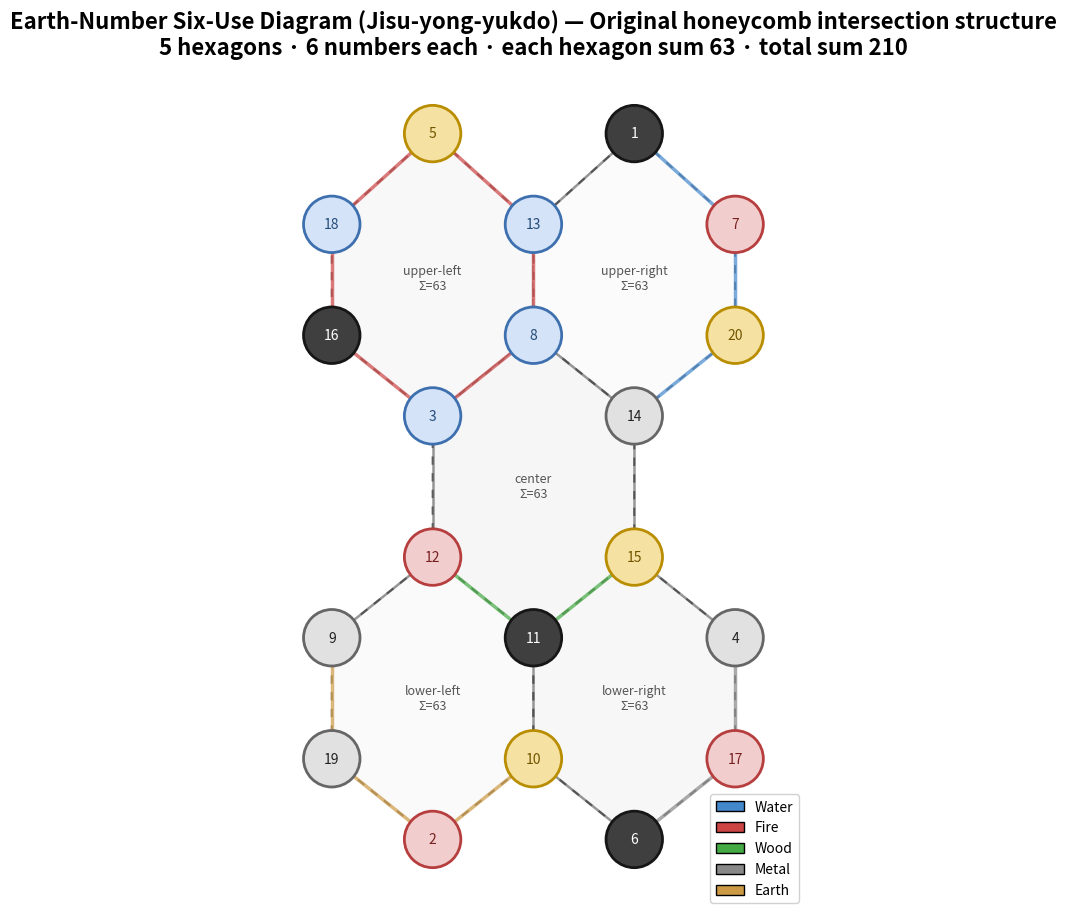
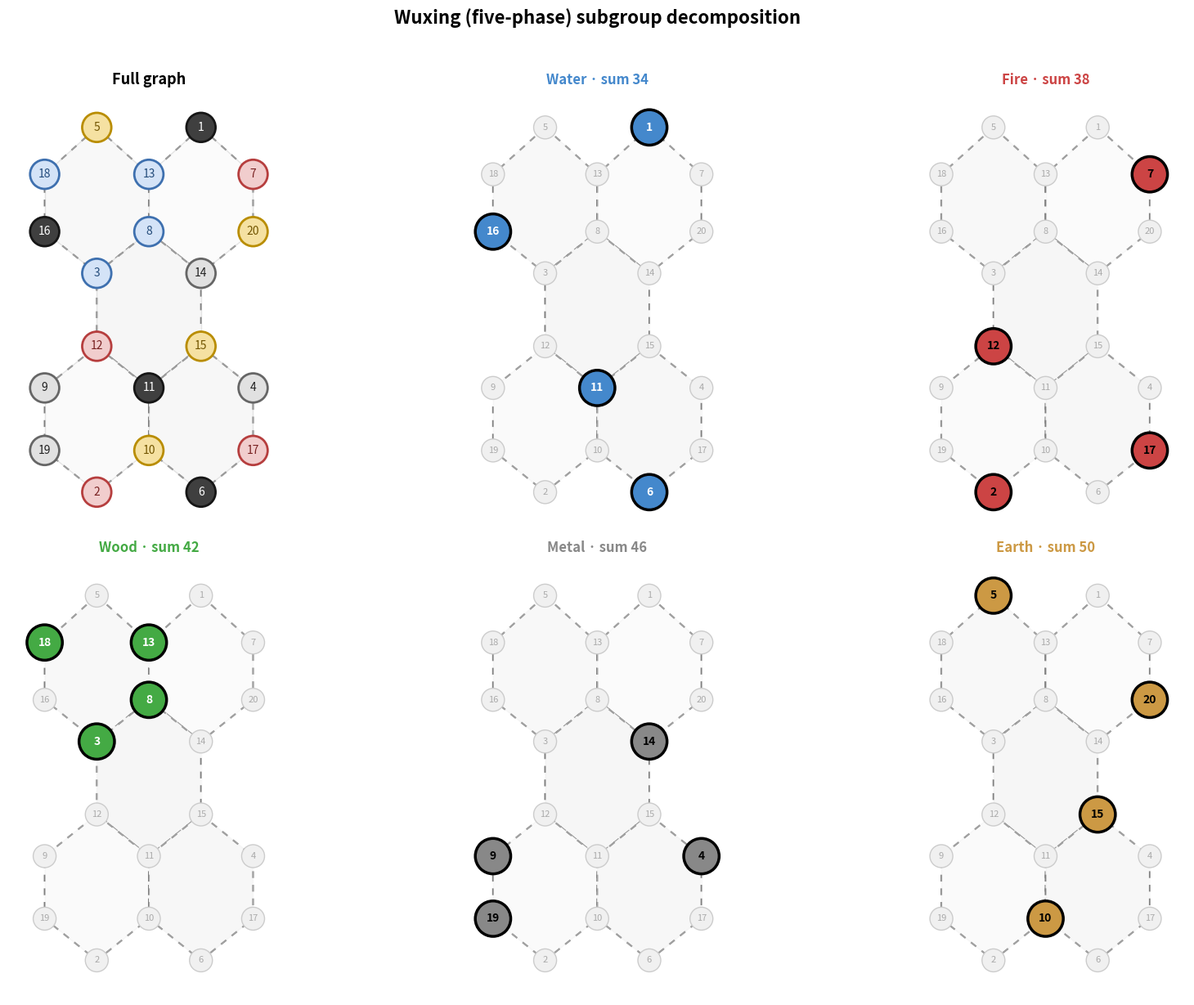
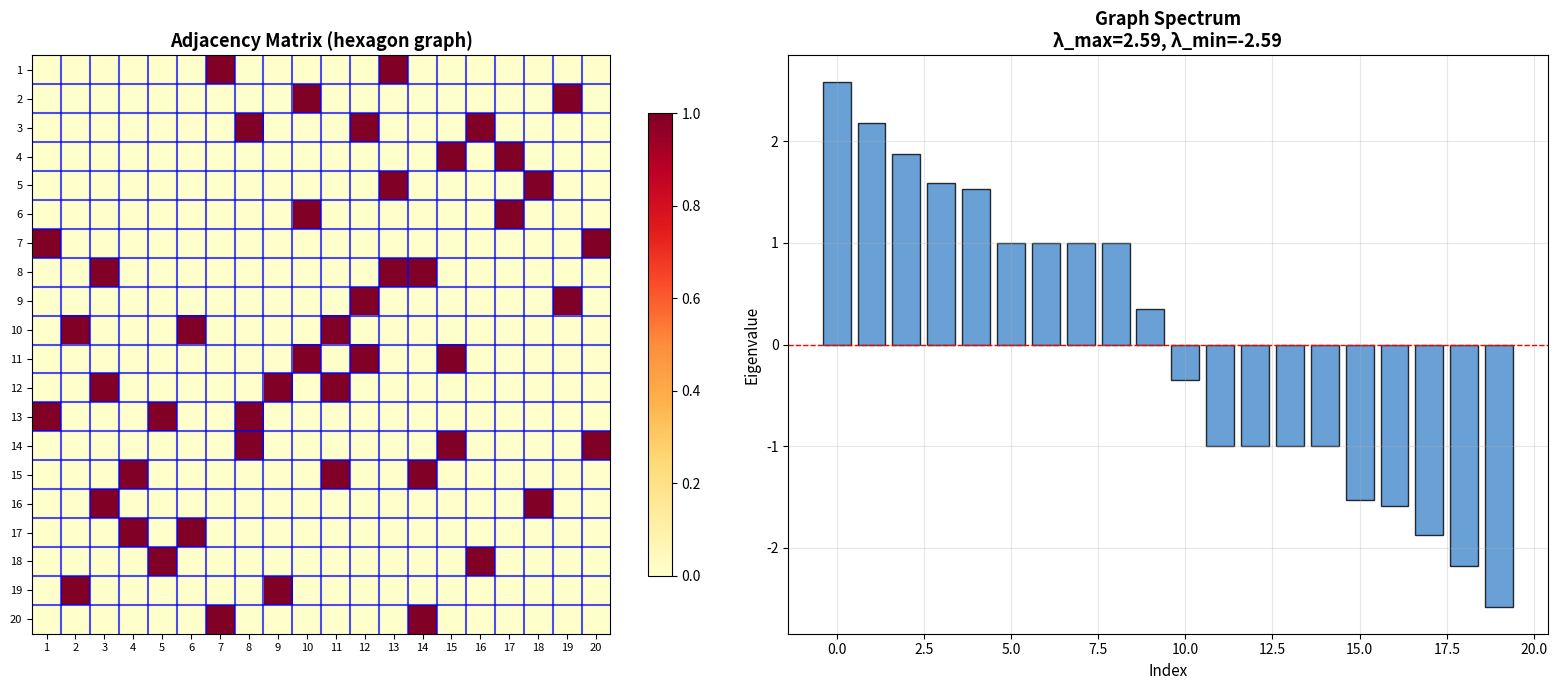
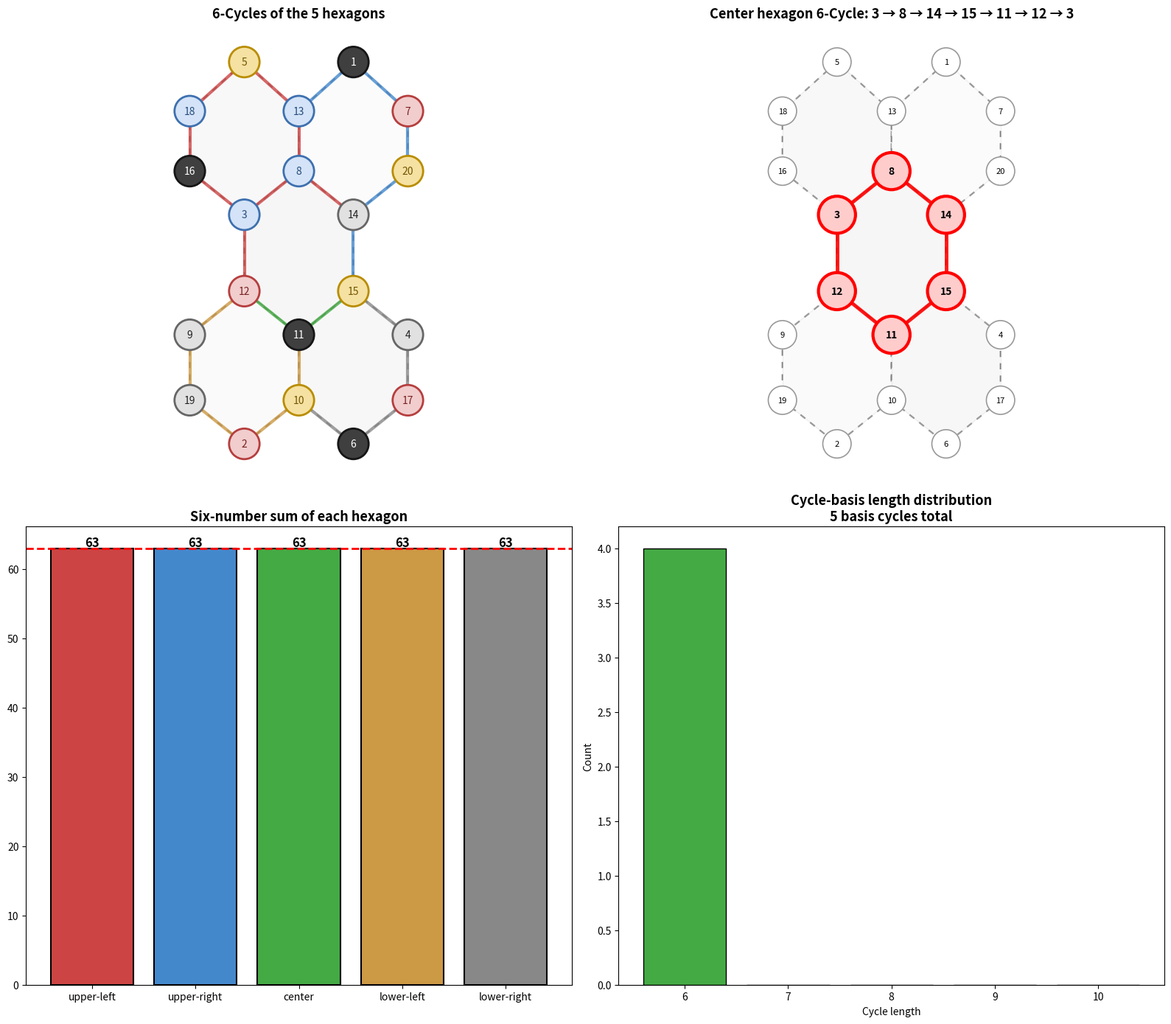
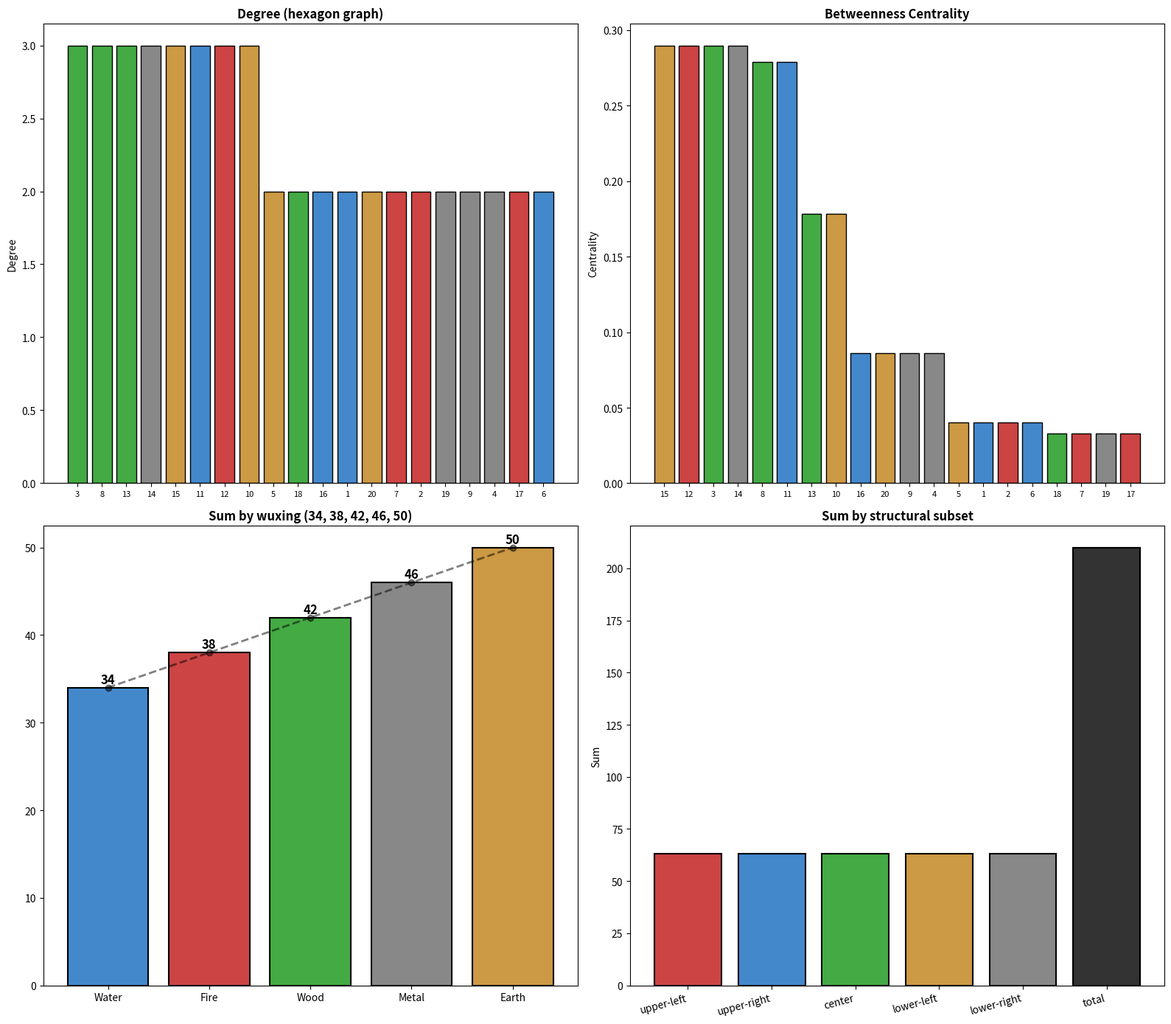
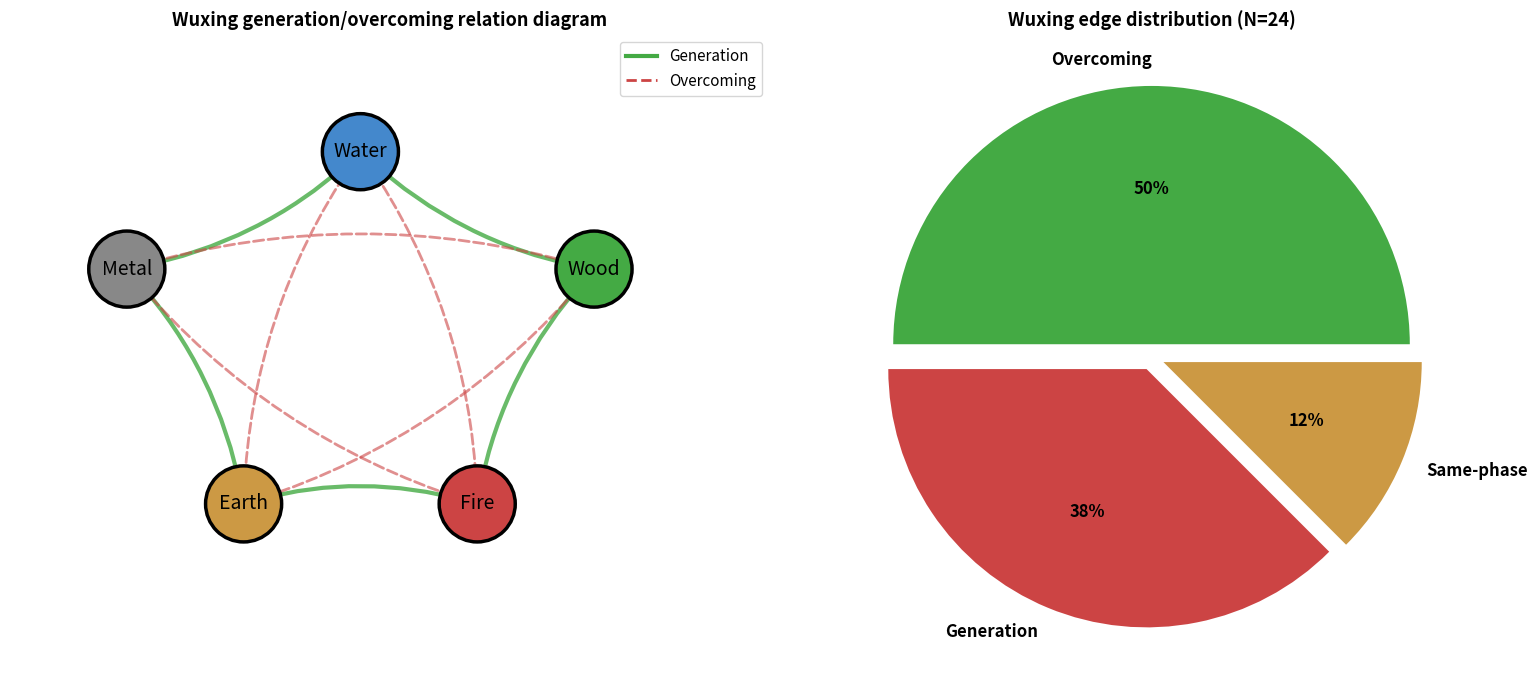
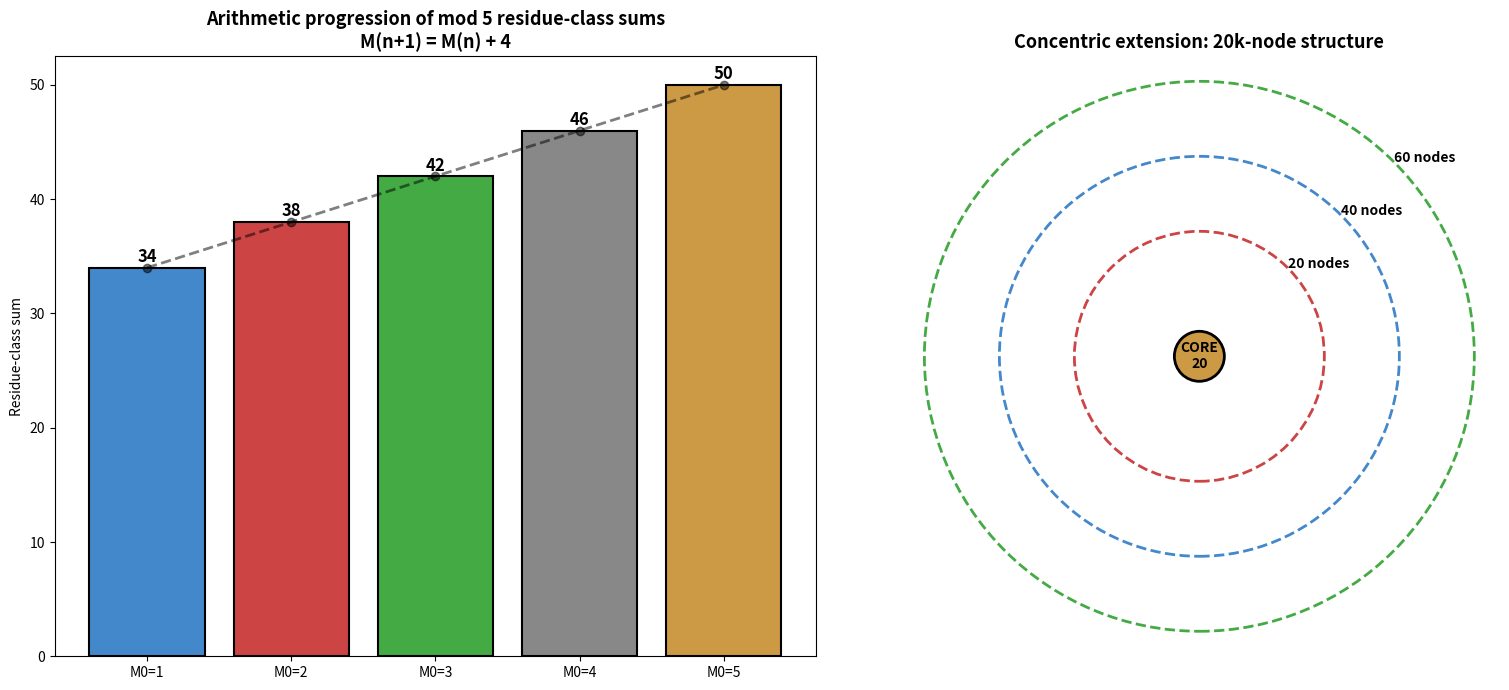
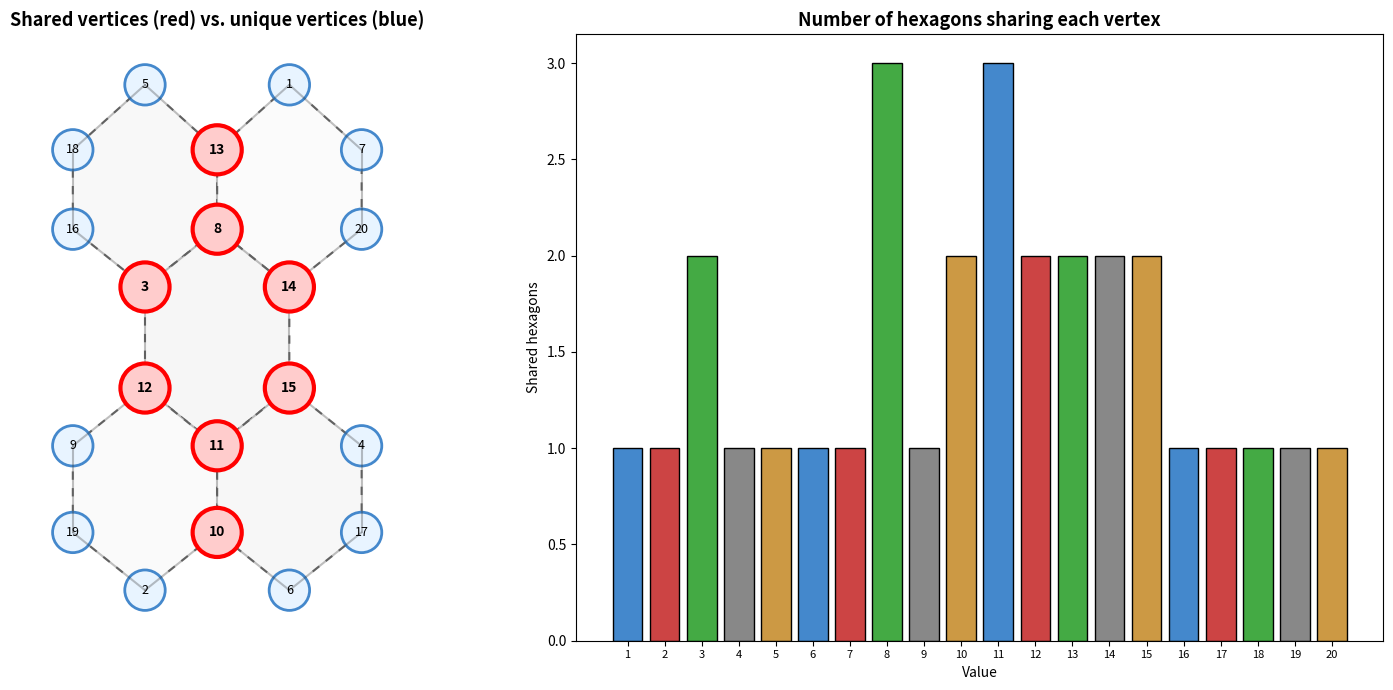
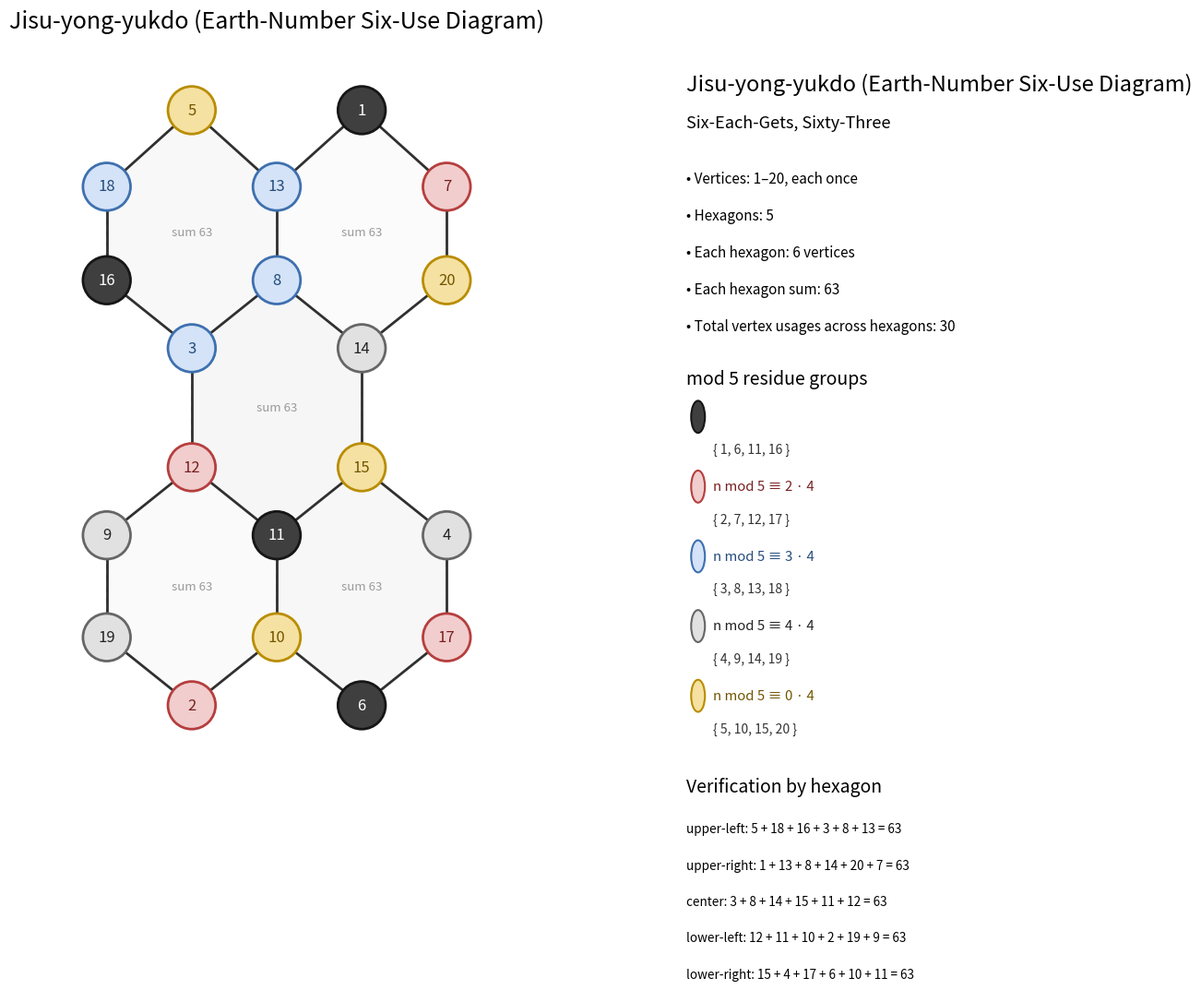

Here is the Python script that generated these plots, in order:
#!/usr/bin/env python3
# -*- coding: utf-8 -*-
"""
Earth-Number Six-Use Diagram (Jisu-yong-yukdo) / Six-Each-Gets —
modern graph and combinatorial deep analysis

A modern mathematical reinterpretation of Jisu-yong-yukdo (地數用六圖)
from the *Gusuryak* (九數略) family of diagrams.
Analysis target: the numbers 1 through 20 placed in 5 hexagons of 6 numbers each,
forming a honeycomb intersection structure.
"""

from __future__ import annotations

import os
import sys
from collections import Counter
from pathlib import Path
from typing import Final

import matplotlib.font_manager as fm
import matplotlib.patches as mpatches
import matplotlib.pyplot as plt
import networkx as nx
import numpy as np
from matplotlib.axes import Axes
from matplotlib.font_manager import FontProperties
from matplotlib.lines import Line2D
from matplotlib.patches import Circle, Polygon

# ============================================================
# 0. Font and output settings
# ============================================================

fm._load_fontmanager(try_read_cache=False)
plt.rcParams["font.family"] = "sans-serif"
plt.rcParams["font.sans-serif"] = [
    "Noto Sans CJK KR",
    "Noto Sans CJK JP",
    "DejaVu Sans",
]
plt.rcParams["axes.unicode_minus"] = False

OUTPUT_DIR = "."
os.makedirs(OUTPUT_DIR, exist_ok=True)

TITLE: Final = "Jisu-yong-yukdo"
HANJA_TITLE: Final = "Earth-Number Six-Use Diagram"
SUBTITLE: Final = "Six-Each-Gets, Sixty-Three"
TARGET_SUM: Final = 63


def find_cjk_font() -> FontProperties:
    candidates = (
        "/usr/share/fonts/opentype/noto/NotoSansCJK-Regular.ttc",
        "/usr/share/fonts/opentype/noto/NotoSerifCJK-Regular.ttc",
        "/usr/share/fonts/truetype/nanum/NanumGothic.ttf",
        "/usr/share/fonts/truetype/nanum/NanumBarunGothic.ttf",
        "/usr/share/fonts/truetype/unfonts-core/UnDotum.ttf",
        "/usr/share/fonts/truetype/baekmuk/dotum.ttf",
        "/System/Library/Fonts/AppleSDGothicNeo.ttc",
        "C:/Windows/Fonts/malgun.ttf",
        "C:/Windows/Fonts/gulim.ttc",
    )
    for candidate in candidates:
        if Path(candidate).exists():
            return FontProperties(fname=candidate)
    return FontProperties()


def save_fig(name: str) -> None:
    path = f"{OUTPUT_DIR}/{name}"
    plt.savefig(path, dpi=200, bbox_inches="tight", facecolor="white")
    print(f"[Saved] {path}")


# ============================================================
# 1. Original data structure
# ============================================================

# The hand-drawn structure is normalized onto a straight honeycomb lattice.
# The five hexagons share some vertices and edges with adjacent hexagons.
POSITIONS: Final = {
    # Outer vertices of the upper-left hexagon
    5: (-2.0, 4.5),
    18: (-3.0, 3.6),
    16: (-3.0, 2.5),
    3: (-2.0, 1.7),
    8: (-1.0, 2.5),
    13: (-1.0, 3.6),

    # Outer vertices of the upper-right hexagon
    1: (0.0, 4.5),
    7: (1.0, 3.6),
    20: (1.0, 2.5),
    14: (0.0, 1.7),

    # Lower vertices of the center hexagon
    12: (-2.0, 0.3),
    11: (-1.0, -0.5),
    15: (0.0, 0.3),

    # Outer vertices of the lower-left hexagon
    9: (-3.0, -0.5),
    19: (-3.0, -1.7),
    2: (-2.0, -2.5),
    10: (-1.0, -1.7),

    # Outer vertices of the lower-right hexagon
    4: (1.0, -0.5),
    17: (1.0, -1.7),
    6: (0.0, -2.5),
}

# Each hexagon is defined by its six vertices in clockwise order.
HEXAGONS: Final = {
    "upper-left": (5, 18, 16, 3, 8, 13),
    "upper-right": (1, 13, 8, 14, 20, 7),
    "center": (3, 8, 14, 15, 11, 12),
    "lower-left": (12, 11, 10, 2, 19, 9),
    "lower-right": (15, 4, 17, 6, 10, 11),
}

RESIDUE_STYLE: Final = {
    1: {"label": "n mod 5 ≡ 1", "face": "#3F3F3F", "edge": "#161616", "text": "#FFFFFF", "name": "Water", "en": "Water"},
    2: {"label": "n mod 5 ≡ 2", "face": "#F1CDCD", "edge": "#B63E3E", "text": "#782020", "name": "Fire", "en": "Fire"},
    3: {"label": "n mod 5 ≡ 3", "face": "#D4E3F7", "edge": "#3E70AF", "text": "#244C7B", "name": "Wood", "en": "Wood"},
    4: {"label": "n mod 5 ≡ 4", "face": "#E1E1E1", "edge": "#666666", "text": "#222222", "name": "Metal", "en": "Metal"},
    0: {"label": "n mod 5 ≡ 0", "face": "#F5E1A2", "edge": "#B98D00", "text": "#725500", "name": "Earth", "en": "Earth"},
}

PHASE_COLOR: Final = {
    "Water": "#4488CC",
    "Fire": "#CC4444",
    "Wood": "#44AA44",
    "Metal": "#888888",
    "Earth": "#CC9944",
}

HEXAGON_COLORS: Final = {
    "upper-left": "#CC4444",
    "upper-right": "#4488CC",
    "center": "#44AA44",
    "lower-left": "#CC9944",
    "lower-right": "#888888",
}


def phase_of(n: int) -> str:
    r = n % 5
    return RESIDUE_STYLE[r]["name"]


def residue_1based(n: int) -> int:
    r = n % 5
    return 5 if r == 0 else r


# ============================================================
# 2. Graph construction
# ============================================================

FULL_EDGES: list[tuple[int, int]] = []
seen_edges: set[tuple[int, int]] = set()
for vertices in HEXAGONS.values():
    for start, end in zip(vertices, vertices[1:] + vertices[:1]):
        edge = tuple(sorted((start, end)))
        if edge not in seen_edges:
            seen_edges.add(edge)
            FULL_EDGES.append(edge)

G_full = nx.Graph()
G_full.add_edges_from(FULL_EDGES)
for n in range(1, 21):
    G_full.add_node(n)
    G_full.nodes[n]["phase"] = phase_of(n)


# List of hexagons containing each vertex
VERTEX_TO_HEXAGONS: dict[int, list[str]] = {n: [] for n in range(1, 21)}
for hex_name, vertices in HEXAGONS.items():
    for v in vertices:
        VERTEX_TO_HEXAGONS[v].append(hex_name)


def shared_count(v: int) -> int:
    return len(VERTEX_TO_HEXAGONS[v])


# ============================================================
# 3. Combinatorial and graph-theoretic analysis
# ============================================================


def validate() -> None:
    numbers = sorted(POSITIONS)
    if numbers != list(range(1, 21)):
        raise ValueError("The numbers 1 through 20 must appear exactly once.")

    for hex_name, vertices in HEXAGONS.items():
        value_sum = sum(vertices)
        if value_sum != TARGET_SUM:
            raise ValueError(
                f"The {hex_name} hexagon has sum {value_sum}, but it must be {TARGET_SUM}."
            )

    # Verify duplication coefficient total: 5 hexagons × 6 vertices = 30,
    # with shared vertices counted multiple times.
    repeated_total = sum(sum(vertices) for vertices in HEXAGONS.values())
    if repeated_total != TARGET_SUM * len(HEXAGONS):
        raise ValueError(f"Duplication coefficient total is {repeated_total}.")


validate()

print("=" * 60)
print(f"{HANJA_TITLE} ({TITLE}) — modern graph and combinatorial analysis")
print("=" * 60)
print(f"Number of nodes: {G_full.number_of_nodes()}")
print(f"Number of edges: {G_full.number_of_edges()}")
print(f"Connected components: {nx.number_connected_components(G_full)}")

deg_seq_full = sorted([d for _, d in G_full.degree()], reverse=True)
print(f"Degree sequence: {deg_seq_full}")

print("\nSum of six numbers in each hexagon:")
for hex_name, vertices in HEXAGONS.items():
    print(f"  {hex_name}: {' + '.join(map(str, vertices))} = {sum(vertices)}")

print("\nSum by wuxing:")
for r in [1, 2, 3, 4, 5]:
    nodes = [n for n in range(1, 21) if residue_1based(n) == r]
    ph = RESIDUE_STYLE[r % 5]["name"]
    print(f"  {ph}({r}): sum={sum(nodes)}, numbers={nodes}")

print("\nWuxing distribution within each hexagon:")
for hex_name in HEXAGONS:
    vals = list(HEXAGONS[hex_name])
    counts = Counter(phase_of(v) for v in vals)
    print(f"  {hex_name}: {dict(counts)}")

print("\nNumber of hexagons sharing each vertex:")
for v in range(1, 21):
    print(f"  {v}({phase_of(v)}): {shared_count(v)} hexagons {VERTEX_TO_HEXAGONS[v]}")

betw_full = nx.betweenness_centrality(G_full)
print("\nBetweenness Centrality (Top 10):")
for n, v in sorted(betw_full.items(), key=lambda x: -x[1])[:10]:
    print(f"  {n}({phase_of(n)}): {v:.3f}")

# Wuxing edge classification
ph_edge_counts: dict[str, int] = {}
for u, v in G_full.edges():
    wu, wv = phase_of(u), phase_of(v)
    if wu == wv:
        key = "Same-phase"
    elif (wu, wv) in [
        ("Water", "Wood"),
        ("Wood", "Fire"),
        ("Fire", "Earth"),
        ("Earth", "Metal"),
        ("Metal", "Water"),
    ] or (wv, wu) in [
        ("Water", "Wood"),
        ("Wood", "Fire"),
        ("Fire", "Earth"),
        ("Earth", "Metal"),
        ("Metal", "Water"),
    ]:
        key = "Generation"
    elif (wu, wv) in [
        ("Water", "Fire"),
        ("Fire", "Metal"),
        ("Metal", "Wood"),
        ("Wood", "Earth"),
        ("Earth", "Water"),
    ] or (wv, wu) in [
        ("Water", "Fire"),
        ("Fire", "Metal"),
        ("Metal", "Wood"),
        ("Wood", "Earth"),
        ("Earth", "Water"),
    ]:
        key = "Overcoming"
    else:
        key = "Neutral"
    ph_edge_counts[key] = ph_edge_counts.get(key, 0) + 1

print("\nWuxing edge distribution:")
for key, cnt in ph_edge_counts.items():
    print(f"  {key}: {cnt}")

# Cycle basis
hex_cycles = {
    hex_name: list(vertices) for hex_name, vertices in HEXAGONS.items()
}
print("\n6-Cycle of each hexagon:")
for hex_name, cycle in hex_cycles.items():
    print(f"  {hex_name}: {' → '.join(map(str, cycle + [cycle[0]]))}")

# ============================================================
# 4. Position-based analysis (shared vertices vs. unique vertices)
# ============================================================

SHARED_VALUES = [v for v in range(1, 21) if shared_count(v) > 1]
UNIQUE_VALUES = [v for v in range(1, 21) if shared_count(v) == 1]

print("\nShared vertices:", sorted(SHARED_VALUES))
print("Unique vertices:", sorted(UNIQUE_VALUES))

# ============================================================
# 5. Generalized family
# ============================================================

# mod 5 residue class sums: 34, 38, 42, 46, 50 (common difference 4)
FAMILY_RESIDUE = [(m0, 34 + (m0 - 1) * 4) for m0 in range(1, 6)]
print("\nGeneralization of mod 5 residue class sums:")
for m0, total in FAMILY_RESIDUE:
    ph = RESIDUE_STYLE[m0 % 5]["name"]
    print(f"  M0={m0}({ph}): class sum={total}")

# ============================================================
# 6. Visualization helpers
# ============================================================


def draw_hexagon_boundaries(ax: Axes, labels: bool = True) -> None:
    fills = ("#F8F8F8", "#FBFBFB", "#F6F6F6", "#FAFAFA", "#F7F7F7")
    for (hex_name, vertices), fill in zip(HEXAGONS.items(), fills):
        polygon_points = [POSITIONS[number] for number in vertices]
        ax.add_patch(
            Polygon(
                polygon_points,
                closed=True,
                facecolor=fill,
                edgecolor="#777777",
                linewidth=1.5,
                linestyle=(0, (4, 4)),
                zorder=0,
            )
        )
        if labels:
            center_x = sum(point[0] for point in polygon_points) / 6
            center_y = sum(point[1] for point in polygon_points) / 6
            ax.text(
                center_x,
                center_y,
                f"{hex_name}\nΣ={TARGET_SUM}",
                ha="center",
                va="center",
                fontsize=9,
                color="#555555",
                zorder=1,
            )


def draw_edges(ax: Axes, color: str = "#303030", alpha: float = 1.0, lw: float = 2.0) -> None:
    for start, end in FULL_EDGES:
        x1, y1 = POSITIONS[start]
        x2, y2 = POSITIONS[end]
        ax.plot(
            [x1, x2],
            [y1, y2],
            color=color,
            linewidth=lw,
            alpha=alpha,
            solid_capstyle="round",
            zorder=1,
        )


def draw_nodes(
    ax: Axes,
    highlight_values: set[int] | None = None,
    dim_others: bool = False,
    node_radius: float = 0.28,
) -> None:
    for value, (x, y) in POSITIONS.items():
        r = value % 5
        style = RESIDUE_STYLE[r]
        color = style["face"]
        edge = style["edge"]
        lw = 2.0
        text_color = style["text"]
        z_node = 2
        z_text = 3
        fs = 10

        if highlight_values is not None:
            if value in highlight_values:
                z_node = 4
                z_text = 5
                fs = 11
                lw = 3.0
            else:
                if dim_others:
                    color = "#F0F0F0"
                    edge = "#CCCCCC"
                    text_color = "#AAAAAA"
                    lw = 1.0
                    fs = 8
                    z_node = 1
                    z_text = 2

        ax.add_patch(
            Circle(
                (x, y),
                node_radius,
                facecolor=color,
                edgecolor=edge,
                linewidth=lw,
                zorder=z_node,
            )
        )
        ax.text(
            x,
            y,
            str(value),
            ha="center",
            va="center",
            fontsize=fs,
            fontweight="bold" if highlight_values and value in highlight_values else "normal",
            color=text_color,
            zorder=z_text,
        )


def set_ax_lims(ax: Axes) -> None:
    ax.set_xlim(-3.7, 1.7)
    ax.set_ylim(-3.2, 5.2)
    ax.set_aspect("equal")
    ax.axis("off")


# ============================================================
# 7. Visualizations
# ============================================================

# --- 01: Original graph ---
fig, ax = plt.subplots(figsize=(12, 11))
draw_hexagon_boundaries(ax)
for start, end in FULL_EDGES:
    x1, y1 = POSITIONS[start]
    x2, y2 = POSITIONS[end]
    hex_start = VERTEX_TO_HEXAGONS[start][0]
    hex_end = VERTEX_TO_HEXAGONS[end][0]
    if hex_start == hex_end:
        ax.plot([x1, x2], [y1, y2], color=HEXAGON_COLORS[hex_start], linewidth=2.5, alpha=0.7, zorder=1)
    else:
        ax.plot([x1, x2], [y1, y2], color="#333333", linewidth=1.8, alpha=0.5, zorder=1)
draw_nodes(ax)
ax.set_title(
    f"{HANJA_TITLE} ({TITLE}) — Original honeycomb intersection structure\n"
    "5 hexagons · 6 numbers each · each hexagon sum 63 · total sum 210",
    fontsize=16,
    fontweight="bold",
)
set_ax_lims(ax)
legend_elements = [
    mpatches.Patch(facecolor=PHASE_COLOR[ph], edgecolor="black", label=f"{ph}")
    for ph in ["Water", "Fire", "Wood", "Metal", "Earth"]
]
ax.legend(handles=legend_elements, loc="lower right", fontsize=10, framealpha=0.9)
save_fig("01_original_graph.png")
plt.close()

# --- 02: Wuxing subgroup decomposition ---
fig, axes = plt.subplots(2, 3, figsize=(18, 12))
axes = axes.flatten()
ax = axes[0]
draw_hexagon_boundaries(ax, labels=False)
draw_edges(ax, color="#CCCCCC", alpha=0.5, lw=1)
draw_nodes(ax)
ax.set_title("Full graph", fontsize=13, fontweight="bold")
set_ax_lims(ax)

for idx, ph in enumerate(["Water", "Fire", "Wood", "Metal", "Earth"]):
    ax = axes[idx + 1]
    draw_hexagon_boundaries(ax, labels=False)
    ph_nodes = [n for n in range(1, 21) if phase_of(n) == ph]
    other_nodes = [n for n in range(1, 21) if n not in ph_nodes]

    draw_edges(ax, color="#EEEEEE", alpha=0.4, lw=1)

    for n in other_nodes:
        x, y = POSITIONS[n]
        ax.add_patch(
            Circle(
                (x, y),
                0.22,
                facecolor="#F0F0F0",
                edgecolor="#CCCCCC",
                linewidth=1,
                zorder=1,
            )
        )
        ax.text(x, y, str(n), ha="center", va="center", fontsize=8, color="#AAAAAA", zorder=2)

    for n in ph_nodes:
        x, y = POSITIONS[n]
        ax.add_patch(
            Circle(
                (x, y),
                0.34,
                facecolor=PHASE_COLOR[ph],
                edgecolor="black",
                linewidth=2.5,
                zorder=2,
            )
        )
        ax.text(
            x,
            y,
            str(n),
            ha="center",
            va="center",
            fontsize=10,
            fontweight="bold",
            color="white" if ph in ["Water", "Wood"] else "black",
            zorder=3,
        )

    ax.set_title(
        f"{ph} · sum {sum(ph_nodes)}",
        fontsize=12,
        fontweight="bold",
        color=PHASE_COLOR[ph],
    )
    set_ax_lims(ax)

plt.suptitle("Wuxing (five-phase) subgroup decomposition", fontsize=16, fontweight="bold", y=1.02)
plt.tight_layout()
save_fig("02_wuxing_decomposition.png")
plt.close()

# --- 03: Adjacency matrix + spectrum ---
fig, axes = plt.subplots(1, 2, figsize=(16, 7))
ax = axes[0]
adj = nx.adjacency_matrix(G_full, nodelist=sorted(G_full.nodes())).todense()
im = ax.imshow(adj, cmap="YlOrRd", interpolation="nearest")
ax.set_xticks(range(20))
ax.set_yticks(range(20))
ax.set_xticklabels(sorted(G_full.nodes()), fontsize=8)
ax.set_yticklabels(sorted(G_full.nodes()), fontsize=8)
ph_sorted = [phase_of(n) for n in sorted(G_full.nodes())]
boundaries = [i - 0.5 for i in range(1, 20) if ph_sorted[i] != ph_sorted[i - 1]]
for b in boundaries:
    ax.axhline(y=b, color="blue", linewidth=1.5, alpha=0.7)
    ax.axvline(x=b, color="blue", linewidth=1.5, alpha=0.7)
plt.colorbar(im, ax=ax, shrink=0.8)
ax.set_title("Adjacency Matrix (hexagon graph)", fontsize=13, fontweight="bold")

ax = axes[1]
eigenvalues = np.linalg.eigvalsh(adj)
ax.bar(
    range(len(eigenvalues)),
    sorted(eigenvalues, reverse=True),
    color="#4488CC",
    edgecolor="black",
    alpha=0.8,
)
ax.axhline(y=0, color="red", linestyle="--", linewidth=1)
ax.set_xlabel("Index", fontsize=11)
ax.set_ylabel("Eigenvalue", fontsize=11)
ax.set_title(
    f"Graph Spectrum\nλ_max={max(eigenvalues):.2f}, λ_min={min(eigenvalues):.2f}",
    fontsize=13,
    fontweight="bold",
)
ax.grid(True, alpha=0.3)
plt.tight_layout()
save_fig("03_adjacency_spectrum.png")
plt.close()

# --- 04: Cycle analysis ---
fig, axes = plt.subplots(2, 2, figsize=(16, 14))

ax = axes[0, 0]
draw_hexagon_boundaries(ax, labels=False)
for start, end in FULL_EDGES:
    x1, y1 = POSITIONS[start]
    x2, y2 = POSITIONS[end]
    hex_start = VERTEX_TO_HEXAGONS[start][0]
    ax.plot([x1, x2], [y1, y2], color=HEXAGON_COLORS[hex_start], linewidth=3, alpha=0.8, zorder=1)
draw_nodes(ax)
ax.set_title("6-Cycles of the 5 hexagons", fontsize=13, fontweight="bold")
set_ax_lims(ax)

ax = axes[0, 1]
# Highlight the center hexagon
central_cycle = list(HEXAGONS["center"])
central_edges = [(central_cycle[i], central_cycle[(i + 1) % 6]) for i in range(6)]
draw_hexagon_boundaries(ax, labels=False)
for start, end in FULL_EDGES:
    x1, y1 = POSITIONS[start]
    x2, y2 = POSITIONS[end]
    if (start, end) in central_edges or (end, start) in central_edges:
        ax.plot([x1, x2], [y1, y2], color="red", linewidth=3.5, alpha=0.9, zorder=2)
    else:
        ax.plot([x1, x2], [y1, y2], color="#DDDDDD", linewidth=1, alpha=0.4, zorder=0)
for n in central_cycle:
    x, y = POSITIONS[n]
    ax.add_patch(
        Circle(
            (x, y),
            0.34,
            facecolor="#FFCCCC",
            edgecolor="red",
            linewidth=3,
            zorder=2,
        )
    )
    ax.text(x, y, str(n), ha="center", va="center", fontsize=10, fontweight="bold", zorder=3)
for n in range(1, 21):
    if n in central_cycle:
        continue
    x, y = POSITIONS[n]
    ax.add_patch(
        Circle(
            (x, y),
            0.26,
            facecolor="white",
            edgecolor="#999999",
            linewidth=1.2,
            zorder=1,
        )
    )
    ax.text(x, y, str(n), ha="center", va="center", fontsize=8, zorder=2)
ax.set_title(f"Center hexagon 6-Cycle: {' → '.join(map(str, central_cycle + [central_cycle[0]]))}", fontsize=13, fontweight="bold")
set_ax_lims(ax)

ax = axes[1, 0]
hex_names = list(HEXAGONS.keys())
hex_sums = [sum(HEXAGONS[h]) for h in hex_names]
hex_bar_colors = [HEXAGON_COLORS[h] for h in hex_names]
ax.bar(hex_names, hex_sums, color=hex_bar_colors, edgecolor="black", linewidth=1.5)
ax.axhline(y=TARGET_SUM, color="red", linestyle="--", linewidth=2)
ax.set_title("Six-number sum of each hexagon", fontsize=13, fontweight="bold")
for bar, val in zip(ax.patches, hex_sums):
    ax.text(
        bar.get_x() + bar.get_width() / 2,
        bar.get_height() + 0.3,
        str(val),
        ha="center",
        fontsize=12,
        fontweight="bold",
    )

ax = axes[1, 1]
# Cycle length distribution
cycle_lengths = [len(c) for c in nx.cycle_basis(G_full)]
hist, bins = np.histogram(cycle_lengths, bins=[5.5, 6.5, 7.5, 8.5, 9.5, 10.5])
ax.bar(["6", "7", "8", "9", "10"], hist, color="#44AA44", edgecolor="black")
ax.set_title(f"Cycle-basis length distribution\n{len(cycle_lengths)} basis cycles total", fontsize=13, fontweight="bold")
ax.set_xlabel("Cycle length", fontsize=10)
ax.set_ylabel("Count", fontsize=10)

plt.tight_layout()
save_fig("04_cycle_analysis.png")
plt.close()

# --- 05: Centrality + sum invariants ---
fig, axes = plt.subplots(2, 2, figsize=(16, 14))

ax = axes[0, 0]
degrees = dict(G_full.degree())
nodes_sorted = sorted(G_full.nodes(), key=lambda n: degrees[n], reverse=True)
colors_sorted = [PHASE_COLOR[phase_of(n)] for n in nodes_sorted]
ax.bar(range(20), [degrees[n] for n in nodes_sorted], color=colors_sorted, edgecolor="black")
ax.set_xticks(range(20))
ax.set_xticklabels([str(n) for n in nodes_sorted], fontsize=8)
ax.set_title("Degree (hexagon graph)", fontsize=12, fontweight="bold")
ax.set_ylabel("Degree", fontsize=10)

ax = axes[0, 1]
betw_sorted = sorted(G_full.nodes(), key=lambda n: betw_full[n], reverse=True)
colors_b = [PHASE_COLOR[phase_of(n)] for n in betw_sorted]
ax.bar(range(20), [betw_full[n] for n in betw_sorted], color=colors_b, edgecolor="black")
ax.set_xticks(range(20))
ax.set_xticklabels([str(n) for n in betw_sorted], fontsize=8)
ax.set_title("Betweenness Centrality", fontsize=12, fontweight="bold")
ax.set_ylabel("Centrality", fontsize=10)

ax = axes[1, 0]
ph_sums = {ph: sum([n for n in range(1, 21) if phase_of(n) == ph]) for ph in ["Water", "Fire", "Wood", "Metal", "Earth"]}
ph_names = list(ph_sums.keys())
ph_vals = list(ph_sums.values())
ph_colors_bar = [PHASE_COLOR[w] for w in ph_names]
ax.bar(ph_names, ph_vals, color=ph_colors_bar, edgecolor="black", linewidth=1.5)
ax.set_title("Sum by wuxing (34, 38, 42, 46, 50)", fontsize=12, fontweight="bold")
for bar, val in zip(ax.patches, ph_vals):
    ax.text(
        bar.get_x() + bar.get_width() / 2,
        bar.get_height() + 0.5,
        str(val),
        ha="center",
        fontsize=12,
        fontweight="bold",
    )
ax.plot(range(5), ph_vals, "o--", color="black", alpha=0.5, linewidth=2)

ax = axes[1, 1]
components = {
    "upper-left": sum(HEXAGONS["upper-left"]),
    "upper-right": sum(HEXAGONS["upper-right"]),
    "center": sum(HEXAGONS["center"]),
    "lower-left": sum(HEXAGONS["lower-left"]),
    "lower-right": sum(HEXAGONS["lower-right"]),
    "total": sum(range(1, 21)),
}
ax.bar(
    list(components.keys()),
    list(components.values()),
    color=[HEXAGON_COLORS[k] for k in list(components.keys())[:-1]] + ["#333333"],
    edgecolor="black",
    linewidth=1.5,
)
ax.set_title("Sum by structural subset", fontsize=12, fontweight="bold")
ax.set_ylabel("Sum", fontsize=10)
plt.setp(ax.xaxis.get_majorticklabels(), rotation=15, ha="right")

plt.tight_layout()
save_fig("05_centrality_invariants.png")
plt.close()

# --- 06: Wuxing generation/overcoming ---
fig, axes = plt.subplots(1, 2, figsize=(16, 7))
ax = axes[0]
phase_graph = nx.DiGraph()
phase_relations = [
    ("Water", "Wood", "Generation"),
    ("Wood", "Fire", "Generation"),
    ("Fire", "Earth", "Generation"),
    ("Earth", "Metal", "Generation"),
    ("Metal", "Water", "Generation"),
    ("Water", "Fire", "Overcoming"),
    ("Fire", "Metal", "Overcoming"),
    ("Metal", "Wood", "Overcoming"),
    ("Wood", "Earth", "Overcoming"),
    ("Earth", "Water", "Overcoming"),
]
for u, v, r in phase_relations:
    phase_graph.add_edge(u, v, relation=r)
ph_pos = {"Water": (0, 2), "Wood": (2, 1), "Fire": (1, -1), "Earth": (-1, -1), "Metal": (-2, 1)}
generation_edges = [(u, v) for u, v, r in phase_relations if r == "Generation"]
overcoming_edges = [(u, v) for u, v, r in phase_relations if r == "Overcoming"]
nx.draw_networkx_edges(
    phase_graph,
    ph_pos,
    edgelist=generation_edges,
    edge_color="#44AA44",
    width=3,
    alpha=0.8,
    arrows=True,
    arrowsize=20,
    connectionstyle="arc3,rad=0.15",
    ax=ax,
)
nx.draw_networkx_edges(
    phase_graph,
    ph_pos,
    edgelist=overcoming_edges,
    edge_color="#CC4444",
    width=2,
    alpha=0.6,
    style="--",
    arrows=True,
    arrowsize=15,
    connectionstyle="arc3,rad=-0.15",
    ax=ax,
)
ph_node_colors = [PHASE_COLOR[w] for w in phase_graph.nodes()]
nx.draw_networkx_nodes(
    phase_graph,
    ph_pos,
    node_color=ph_node_colors,
    node_size=3000,
    edgecolors="black",
    linewidths=2.5,
    ax=ax,
)
nx.draw_networkx_labels(phase_graph, ph_pos, font_size=14, font_weight="normal", ax=ax)
legend_elements = [
    Line2D([0], [0], color="#44AA44", lw=3, label="Generation"),
    Line2D([0], [0], color="#CC4444", lw=2, linestyle="--", label="Overcoming"),
]
ax.legend(handles=legend_elements, loc="upper right", fontsize=11)
ax.set_title("Wuxing generation/overcoming relation diagram", fontsize=13, fontweight="bold")
ax.set_xlim(-3, 3.5)
ax.set_ylim(-2.5, 3)
ax.axis("off")

ax = axes[1]
colors_pie = ["#44AA44", "#CC4444", "#CC9944", "#4488CC"]
ax.pie(
    list(ph_edge_counts.values()),
    labels=list(ph_edge_counts.keys()),
    autopct="%1.0f%%",
    colors=colors_pie[: len(ph_edge_counts)],
    explode=[0.05] * len(ph_edge_counts),
    textprops={"fontsize": 12, "fontweight": "bold"},
)
ax.set_title(f"Wuxing edge distribution (N={G_full.number_of_edges()})", fontsize=13, fontweight="bold")
plt.tight_layout()
save_fig("06_wuxing_relations.png")
plt.close()

# --- 07: Extension and generalization ---
fig, axes = plt.subplots(1, 2, figsize=(16, 7))

ax = axes[0]
m0_labels = [f"M0={m0}" for m0, _ in FAMILY_RESIDUE]
m0_values = [total for _, total in FAMILY_RESIDUE]
m0_colors = [PHASE_COLOR[RESIDUE_STYLE[m0 % 5]["name"]] for m0, _ in FAMILY_RESIDUE]
ax.bar(m0_labels, m0_values, color=m0_colors, edgecolor="black", linewidth=1.5)
ax.set_title("Arithmetic progression of mod 5 residue-class sums\nM(n+1) = M(n) + 4", fontsize=13, fontweight="bold")
for bar, val in zip(ax.patches, m0_values):
    ax.text(
        bar.get_x() + bar.get_width() / 2,
        bar.get_height() + 0.5,
        str(val),
        ha="center",
        fontsize=12,
        fontweight="bold",
    )
ax.plot(range(5), m0_values, "o--", color="black", alpha=0.5, linewidth=2)
ax.set_ylabel("Residue-class sum", fontsize=10)

ax = axes[1]
n_layers = 3
theta = np.linspace(0, 2 * np.pi, n_layers + 1)[:-1]
for i, t in enumerate(theta):
    r = 2.5 + i * 1.5
    circle = plt.Circle((0, 0), r, fill=False, color=["#CC4444", "#4488CC", "#44AA44"][i], linewidth=2, linestyle="--")
    ax.add_patch(circle)
    ax.text(r * np.cos(np.pi / 4), r * np.sin(np.pi / 4), f"{20 * (i + 1)} nodes", fontsize=10, fontweight="bold")
ax.add_patch(plt.Circle((0, 0), 0.5, facecolor="#CC9944", edgecolor="black", linewidth=2))
ax.text(0, 0, "CORE\n20", ha="center", va="center", fontsize=10, fontweight="bold")
ax.set_xlim(-6, 6)
ax.set_ylim(-6, 6)
ax.set_aspect("equal")
ax.axis("off")
ax.set_title("Concentric extension: 20k-node structure", fontsize=13, fontweight="bold")

plt.tight_layout()
save_fig("07_local_extensions.png")
plt.close()

# --- 08: Position patterns (shared vertices vs. unique vertices) ---
fig, axes = plt.subplots(1, 2, figsize=(16, 7))

ax = axes[0]
draw_hexagon_boundaries(ax, labels=False)
for n in SHARED_VALUES:
    x, y = POSITIONS[n]
    ax.add_patch(
        Circle(
            (x, y),
            0.34,
            facecolor="#FFCCCC",
            edgecolor="red",
            linewidth=3,
            zorder=2,
        )
    )
    ax.text(x, y, str(n), ha="center", va="center", fontsize=10, fontweight="bold", zorder=3)
for n in UNIQUE_VALUES:
    x, y = POSITIONS[n]
    ax.add_patch(
        Circle(
            (x, y),
            0.28,
            facecolor="#E8F4FF",
            edgecolor="#4488CC",
            linewidth=2,
            zorder=1,
        )
    )
    ax.text(x, y, str(n), ha="center", va="center", fontsize=9, zorder=2)
draw_edges(ax, color="#303030", alpha=0.3, lw=1.5)
ax.set_title("Shared vertices (red) vs. unique vertices (blue)", fontsize=13, fontweight="bold")
set_ax_lims(ax)

ax = axes[1]
share_counts = [shared_count(v) for v in range(1, 21)]
colors_sc = [PHASE_COLOR[phase_of(v)] for v in range(1, 21)]
ax.bar(range(1, 21), share_counts, color=colors_sc, edgecolor="black")
ax.set_xticks(range(1, 21))
ax.set_xticklabels([str(n) for n in range(1, 21)], fontsize=8)
ax.set_title("Number of hexagons sharing each vertex", fontsize=13, fontweight="bold")
ax.set_ylabel("Shared hexagons", fontsize=10)
ax.set_xlabel("Value", fontsize=10)

plt.tight_layout()
save_fig("08_position_patterns.png")
plt.close()

# ============================================================
# 8. Basic visualization (same as the original analyze_basic.py)
# ============================================================


def draw_basic(
    png_output: str | Path = "jisu_yong_yukdo.png",
    svg_output: str | Path = "jisu_yong_yukdo.svg",
) -> None:
    font = find_cjk_font()

    fig = plt.figure(figsize=(12.5, 9.0), dpi=220)
    graph_ax = fig.add_axes([0.04, 0.07, 0.63, 0.86])
    legend_ax = fig.add_axes([0.71, 0.08, 0.26, 0.84])

    graph_ax.set_aspect("equal")
    graph_ax.set_xlim(-3.7, 1.7)
    graph_ax.set_ylim(-3.2, 5.2)
    graph_ax.axis("off")

    # Hexagon regions
    fills = ("#F8F8F8", "#FBFBFB", "#F6F6F6", "#FAFAFA", "#F7F7F7")
    for (name, vertices), fill in zip(HEXAGONS.items(), fills):
        polygon_points = [POSITIONS[number] for number in vertices]
        graph_ax.add_patch(
            Polygon(
                polygon_points,
                closed=True,
                facecolor=fill,
                edgecolor="#A8A8A8",
                linewidth=1.1,
                linestyle=(0, (4, 4)),
                zorder=0,
            )
        )
        center_x = sum(point[0] for point in polygon_points) / 6
        center_y = sum(point[1] for point in polygon_points) / 6
        graph_ax.text(
            center_x,
            center_y,
            "sum 63",
            ha="center",
            va="center",
            fontsize=9.5,
            color="#9A9A9A",
            zorder=1,
        )

    # Edges
    for start, end in FULL_EDGES:
        x1, y1 = POSITIONS[start]
        x2, y2 = POSITIONS[end]
        graph_ax.plot(
            [x1, x2],
            [y1, y2],
            color="#303030",
            linewidth=2.0,
            solid_capstyle="round",
            zorder=2,
        )

    # Nodes
    radius = 0.28
    for number, (x, y) in POSITIONS.items():
        residue = number % 5
        style = RESIDUE_STYLE[residue]
        graph_ax.add_patch(
            Circle(
                (x, y),
                radius,
                facecolor=style["face"],
                edgecolor=style["edge"],
                linewidth=2.0,
                zorder=3,
            )
        )
        graph_ax.text(
            x,
            y,
            str(number),
            ha="center",
            va="center",
            fontproperties=font,
            fontsize=12,
            color=style["text"],
            zorder=4,
        )

    # Legend
    legend_ax.axis("off")
    legend_ax.text(
        0.0,
        0.98,
        f"{TITLE} ({HANJA_TITLE})",
        transform=legend_ax.transAxes,
        ha="left",
        va="top",
        fontproperties=font,
        fontsize=17,
        weight="bold",
    )
    legend_ax.text(
        0.0,
        0.92,
        SUBTITLE,
        transform=legend_ax.transAxes,
        ha="left",
        va="top",
        fontproperties=font,
        fontsize=13,
    )

    y = 0.84
    summary = (
        "Vertices: 1–20, each once",
        "Hexagons: 5",
        "Each hexagon: 6 vertices",
        "Each hexagon sum: 63",
        "Total vertex usages across hexagons: 30",
    )
    for line in summary:
        legend_ax.text(
            0.0,
            y,
            f"• {line}",
            transform=legend_ax.transAxes,
            ha="left",
            va="top",
            fontproperties=font,
            fontsize=11,
        )
        y -= 0.053

    y -= 0.02
    legend_ax.text(
        0.0,
        y,
        "mod 5 residue groups",
        transform=legend_ax.transAxes,
        ha="left",
        va="top",
        fontproperties=font,
        fontsize=14,
        weight="bold",
    )
    y -= 0.08
    for residue in (1, 2, 3, 4, 0):
        style = RESIDUE_STYLE[residue]
        group = [n for n in range(1, 21) if n % 5 == residue]
        legend_ax.add_patch(
            Circle(
                (0.04, y + 0.012),
                0.023,
                transform=legend_ax.transAxes,
                facecolor=style["face"],
                edgecolor=style["edge"],
                linewidth=1.5,
            )
        )
        legend_ax.text(
            0.09,
            y + 0.012,
            f"{style['label']} · 4",
            transform=legend_ax.transAxes,
            ha="left",
            va="center",
            fontproperties=font,
            fontsize=10.8,
            weight="bold",
            color=style["text"],
        )
        legend_ax.text(
            0.09,
            y - 0.026,
            "{ " + ", ".join(str(number) for number in group) + " }",
            transform=legend_ax.transAxes,
            ha="left",
            va="top",
            fontproperties=font,
            fontsize=10,
            color="#333333",
        )
        y -= 0.10

    y -= 0.005
    legend_ax.text(
        0.0,
        y,
        "Verification by hexagon",
        transform=legend_ax.transAxes,
        ha="left",
        va="top",
        fontproperties=font,
        fontsize=14,
        weight="bold",
    )
    y -= 0.065
    for name, vertices in HEXAGONS.items():
        expression = " + ".join(str(number) for number in vertices)
        legend_ax.text(
            0.0,
            y,
            f"{name}: {expression} = 63",
            transform=legend_ax.transAxes,
            ha="left",
            va="top",
            fontproperties=font,
            fontsize=9.7,
        )
        y -= 0.052

    graph_ax.set_title(
        f"{TITLE} ({HANJA_TITLE})",
        fontproperties=font,
        fontsize=18,
        pad=18,
    )

    fig.savefig(
        png_output,
        dpi=300,
        bbox_inches="tight",
        pad_inches=0.12,
        facecolor="white",
    )
    fig.savefig(
        svg_output,
        bbox_inches="tight",
        pad_inches=0.12,
        facecolor="white",
    )
    plt.close(fig)
    print(f"[Saved] {png_output}")
    print(f"[Saved] {svg_output}")


draw_basic()

# ============================================================
# 9. Report generation
# ============================================================

degrees = dict(G_full.degree())
betw_full = nx.betweenness_centrality(G_full)
adj = nx.adjacency_matrix(G_full, nodelist=sorted(G_full.nodes())).todense()
eigenvalues = np.linalg.eigvalsh(adj)

report_md = f"""# In-Depth Analysis Report: Jisu-yong-yukdo ({HANJA_TITLE} / Six-Each-Gets)

## 1. Overview

Jisu-yong-yukdo places the natural numbers 1 through 20 into five hexagons of six numbers each.
Adjacent hexagons share vertices and edges, and every hexagon has the same six-number sum 63.

- **Vertices**: 20 (1–20, each once)
- **Hexagons**: 5
- **Edges**: {G_full.number_of_edges()}
- **Connected components**: {nx.number_connected_components(G_full)}
- **Hexagon sum**: {TARGET_SUM}
- **Total sum**: {sum(range(1, 21))}
- **Duplicated total (5×63)**: {TARGET_SUM * len(HEXAGONS)}

## 2. Hexagon Data

| Hexagon | Six vertices | Sum |
|---|---|---|
| upper-left | {' + '.join(map(str, HEXAGONS['upper-left']))} | {sum(HEXAGONS['upper-left'])} |
| upper-right | {' + '.join(map(str, HEXAGONS['upper-right']))} | {sum(HEXAGONS['upper-right'])} |
| center | {' + '.join(map(str, HEXAGONS['center']))} | {sum(HEXAGONS['center'])} |
| lower-left | {' + '.join(map(str, HEXAGONS['lower-left']))} | {sum(HEXAGONS['lower-left'])} |
| lower-right | {' + '.join(map(str, HEXAGONS['lower-right']))} | {sum(HEXAGONS['lower-right'])} |

## 3. Wuxing (Five Phases) Analysis

Classification by `n mod 5` (0 is treated as 5):

| Wuxing | Residue | Numbers | Sum |
|---|---|---|---|
| Water | 1 | {', '.join(map(str, [n for n in range(1, 21) if n % 5 == 1]))} | {sum([n for n in range(1, 21) if n % 5 == 1])} |
| Fire | 2 | {', '.join(map(str, [n for n in range(1, 21) if n % 5 == 2]))} | {sum([n for n in range(1, 21) if n % 5 == 2])} |
| Wood | 3 | {', '.join(map(str, [n for n in range(1, 21) if n % 5 == 3]))} | {sum([n for n in range(1, 21) if n % 5 == 3])} |
| Metal | 4 | {', '.join(map(str, [n for n in range(1, 21) if n % 5 == 4]))} | {sum([n for n in range(1, 21) if n % 5 == 4])} |
| Earth | 0 | {', '.join(map(str, [n for n in range(1, 21) if n % 5 == 0]))} | {sum([n for n in range(1, 21) if n % 5 == 0])} |

The wuxing sums 34, 38, 42, 46, 50 form an arithmetic progression with common difference 4.

## 4. Graph-Theoretic Indicators

- **Degree sequence**: {deg_seq_full}
- **Maximum degree**: {max(deg_seq_full)}
- **Minimum degree**: {min(deg_seq_full)}
- **Top 5 Betweenness Centrality**:
{chr(10).join(f"  - {n}({phase_of(n)}): {v:.3f}" for n, v in sorted(betw_full.items(), key=lambda x: -x[1])[:5])}

## 5. Spectrum

- λ_max = {max(eigenvalues):.4f}
- λ_min = {min(eigenvalues):.4f}
- Eigenvalue range = {max(eigenvalues) - min(eigenvalues):.4f}

## 6. Cycle Structure

Each hexagon forms a 6-cycle.

{chr(10).join(f"- **{name}**: {' → '.join(map(str, cycle + [cycle[0]]))}" for name, cycle in hex_cycles.items())}

## 7. Position Patterns

- **Shared vertices** (belong to 2 or more hexagons): {sorted(SHARED_VALUES)}
- **Unique vertices** (belong to 1 hexagon): {sorted(UNIQUE_VALUES)}

Shared vertices act as junctions between hexagons and strongly influence connectivity and centrality.

## 8. Wuxing Edge Distribution

| Classification | Count |
|---|---|
{chr(10).join(f"| {key} | {cnt} |" for key, cnt in ph_edge_counts.items())}

## 9. Generalization

Arithmetic progression of mod 5 residue-class sums:

| M0 | Wuxing | Class sum |
|---|---|---|
{chr(10).join(f"| {m0} | {RESIDUE_STYLE[m0 % 5]['name']} | {total} |" for m0, total in FAMILY_RESIDUE)}

## 10. Generated Outputs

- `01_original_graph.png`
- `02_wuxing_decomposition.png`
- `03_adjacency_spectrum.png`
- `04_cycle_analysis.png`
- `05_centrality_invariants.png`
- `06_wuxing_relations.png`
- `07_local_extensions.png`
- `08_position_patterns.png`
- `jisu_yong_yukdo.png` / `jisu_yong_yukdo.svg`
- `analysis_report.md`
- `blog.md`
"""

force = "--force" in sys.argv

report_path = Path(f"{OUTPUT_DIR}/analysis_report.md")
if force or not report_path.exists():
    with open(report_path, "w", encoding="utf-8") as f:
        f.write(report_md)
    print("[Saved] analysis_report.md")
else:
    print("[SKIP] analysis_report.md already exists (use --force to regenerate)")

blog_md = f"""# Deep Dive into Jisu-yong-yukdo ({HANJA_TITLE})

Jisu-yong-yukdo is a traditional mathematical puzzle from the *Gusuryak* family, placing the numbers 1 through 20 into five hexagons so that each hexagon sums to 63.

## Core Structure

- 5 hexagons: upper-left, upper-right, center, lower-left, lower-right
- 6 vertices per hexagon, sum 63
- 20 vertices and {G_full.number_of_edges()} edges in total
- Adjacent hexagons share vertices and edges

## Wuxing Classification

Classifying by `n mod 5` splits the numbers into Water, Fire, Wood, Metal, and Earth, with exactly 4 numbers in each class.
The wuxing sums 34, 38, 42, 46, 50 form an arithmetic progression with common difference 4.

## Graph-Theoretic View

Treating hexagon sides as graph edges, Jisu-yong-yukdo becomes a planar graph with 20 nodes and {G_full.number_of_edges()} edges.
Each hexagon is a 6-cycle, and the five cycles are intertwined through shared vertices.

## Sum Invariant

The rule that every hexagon sums to 63 is the core of the puzzle.
Counting shared vertices with multiplicity, the five hexagons contribute `63 × 5 = 315`, which exceeds the total 1–20 sum 210 by 105.
That 105 is the result of shared vertices being counted multiple times.

## Visualizations

The eight images in the same directory (`01_original_graph.png` through `08_position_patterns.png`) show
original structure, wuxing decomposition, spectrum, cycles, centrality, generation/overcoming relations,
extension, and position patterns from a modern mathematical viewpoint.
"""

blog_path = Path(f"{OUTPUT_DIR}/blog.md")
if force or not blog_path.exists():
    with open(blog_path, "w", encoding="utf-8") as f:
        f.write(blog_md)
    print("[Saved] blog.md")
else:
    print("[SKIP] blog.md already exists (use --force to regenerate)")

print("\n" + "=" * 60)
print("All images and reports generated successfully!")
print(f"Output directory: {OUTPUT_DIR}/")
print("=" * 60)
